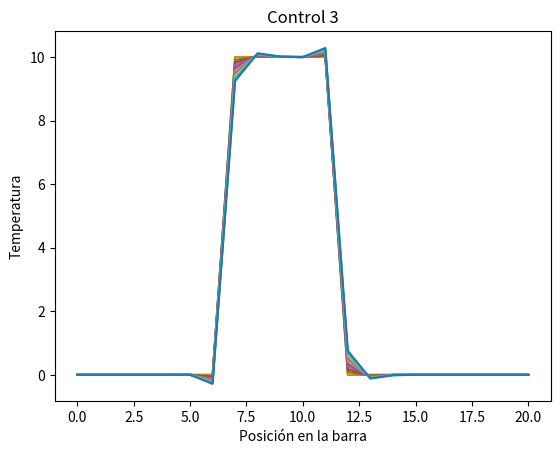

The matplotlib source for this figure:
#Ejercicio 5 Luis Basanta Pérez

import numpy as np
import matplotlib.pyplot as plt

#Funcion

def esquema(T,Tnew,u,deltat,deltax,q):
    
    C = u*deltat/deltax
    
    for n in range(numint):
        for i in range(1,N):
            Tnew[i] = -C*(T[i+1]-T[i-1])/2.-C*q*(T[i-2]-3*T[i-1]+3*T[i]-T[i+1])/3.+T[i]
        
        #Condiciones de frontera
        Tnew[0] = Tnew[1]
        Tnew[N] = Tnew[N-1]
        
        T = np.copy(Tnew)
        
        if n%10==0:
            plt.figure(2)
            plt.plot(T)
    
#Datos
    
u = 1
numint = 100
N = 20
deltat = 0.0001 
deltax = 0.1 
q = 0.5

#Condicion inicial

T = np.zeros(N+1)
T[7:12] = 10

#Array Tnew

Tnew = np.zeros(N+1)

#Representacion condicion inicial

plt.figure(2)
plt.plot(T)


esquema(T,Tnew,u,deltat,deltax,q)

plt.xlabel('Posición en la barra')
plt.ylabel('Temperatura')
plt.title('Control 3')
plt.show()

#El valor de q que escogemos es 0.5 para así eliminar uno de los términos en la expresión del error de truncamiento.
#Los valores de deltat y deltax los escogemos de esa manera para que C sea menor que 0.01 y deltat tan pequeño para que minimice el error de truncamiento
